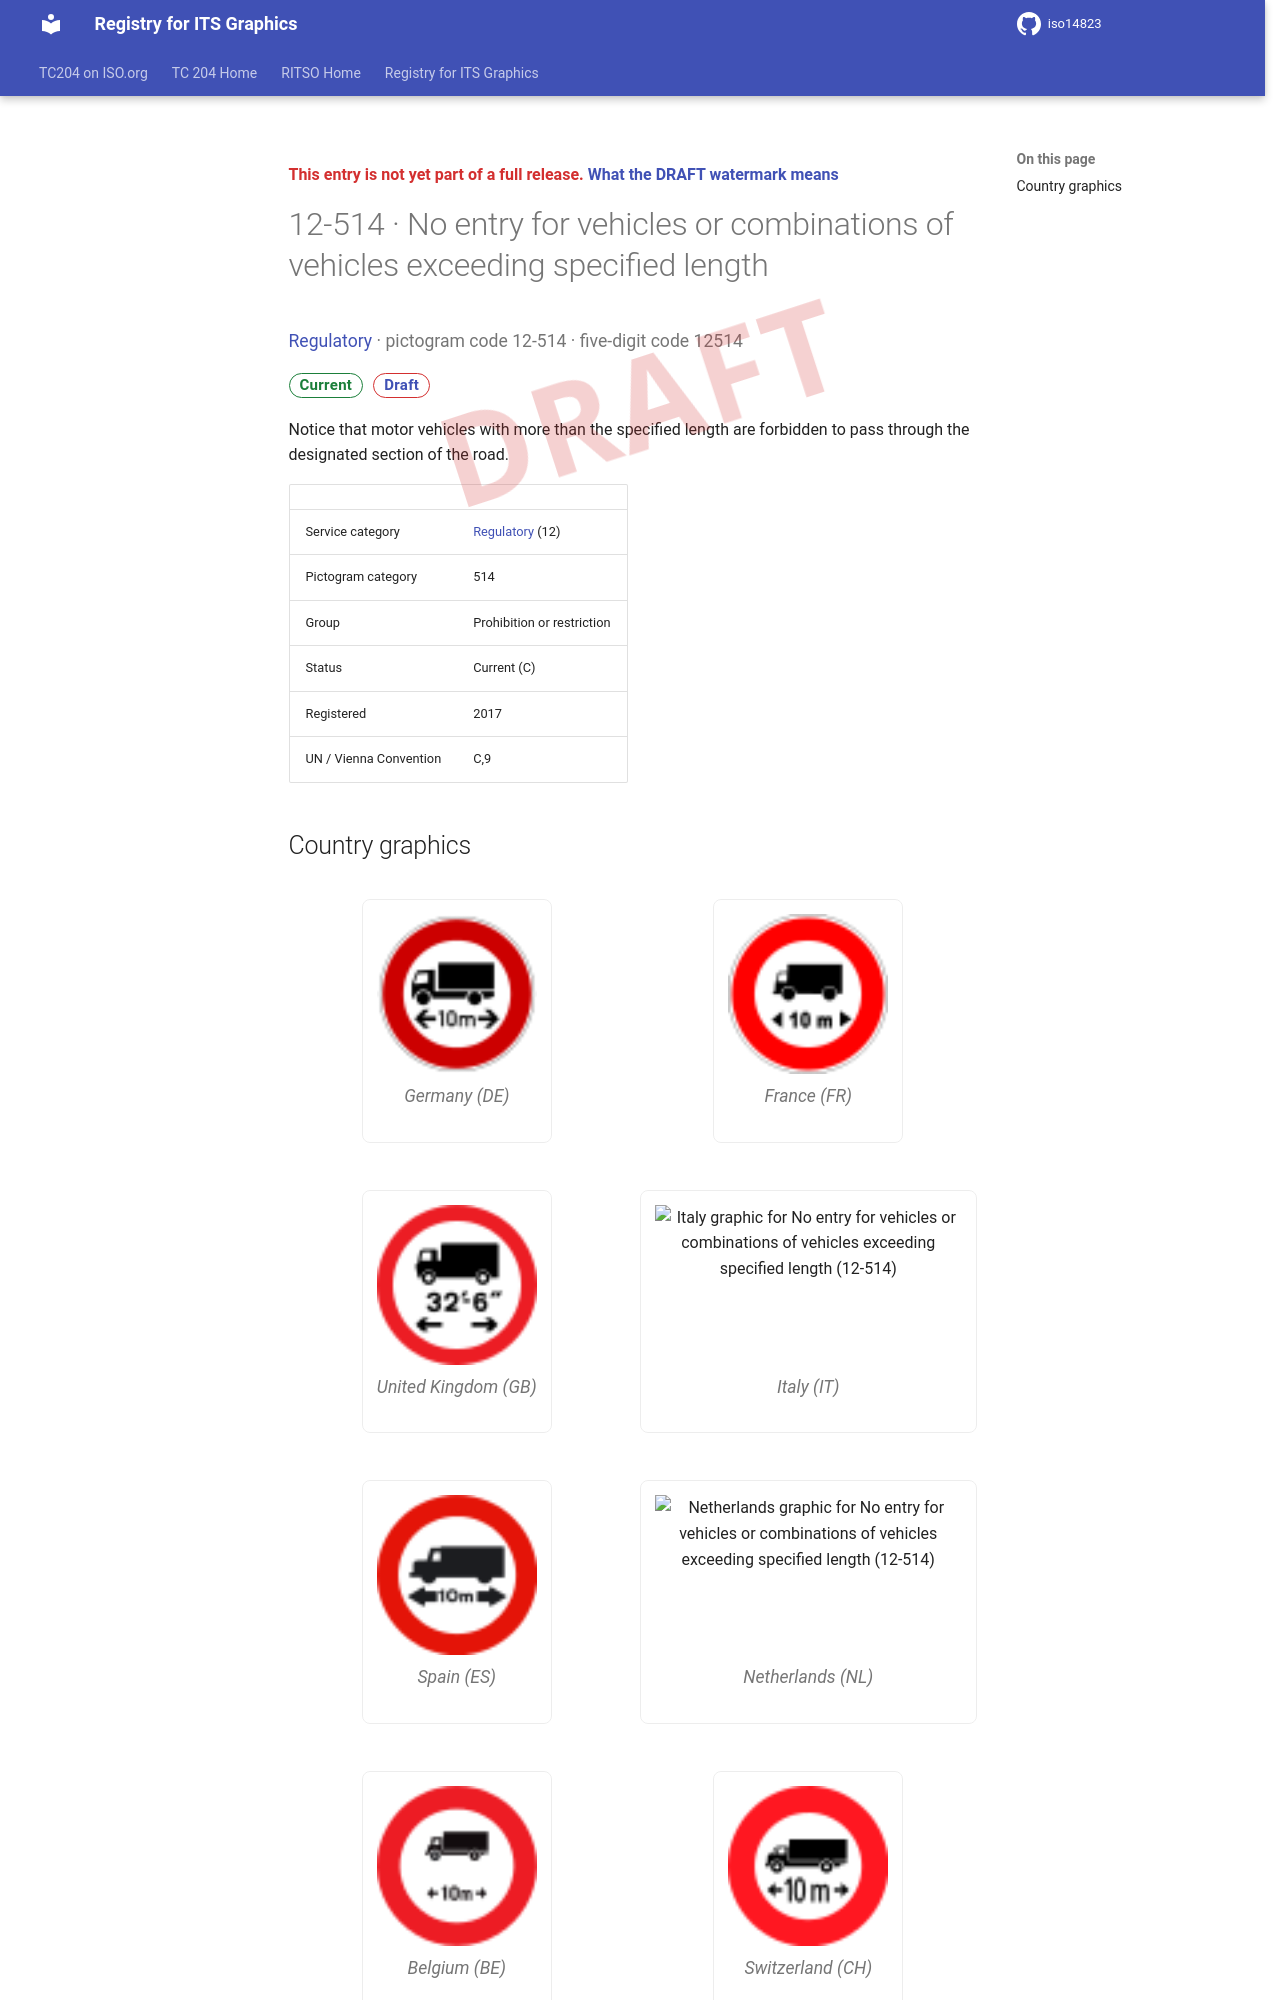

repository: k-vaughn/iso14823 · page: v0.1.0-alpha.1/signs/12-514/index.html · generator: mkdocs

<div class="draft4-watermark" aria-hidden="true"></div>

<p class="draft-note">This entry is not yet part of a full release. <a href="../#draft-watermark">What the DRAFT watermark means</a></p>

# 12-514 · No entry for vehicles or combinations of vehicles exceeding specified length

<p class="sign-kicker"><a href="../categories/12/">Regulatory</a> · pictogram code 12-514 · five-digit code 12514</p>
<p class="sign-chips"><span class="chip chip-current">Current</span> <a class="chip chip-draft" href="../#draft-watermark">Draft</a></p>
<p>Notice that motor vehicles with more than the specified length are forbidden to pass through the designated section of the road.</p>
| | |
| --- | --- |
| Service category | <a href="../categories/12/">Regulatory</a> (12) |
| Pictogram category | 514 |
| Group | Prohibition or restriction |
| Status | Current (C) |
| Registered | 2017 |
| UN / Vienna Convention | C,9 |
